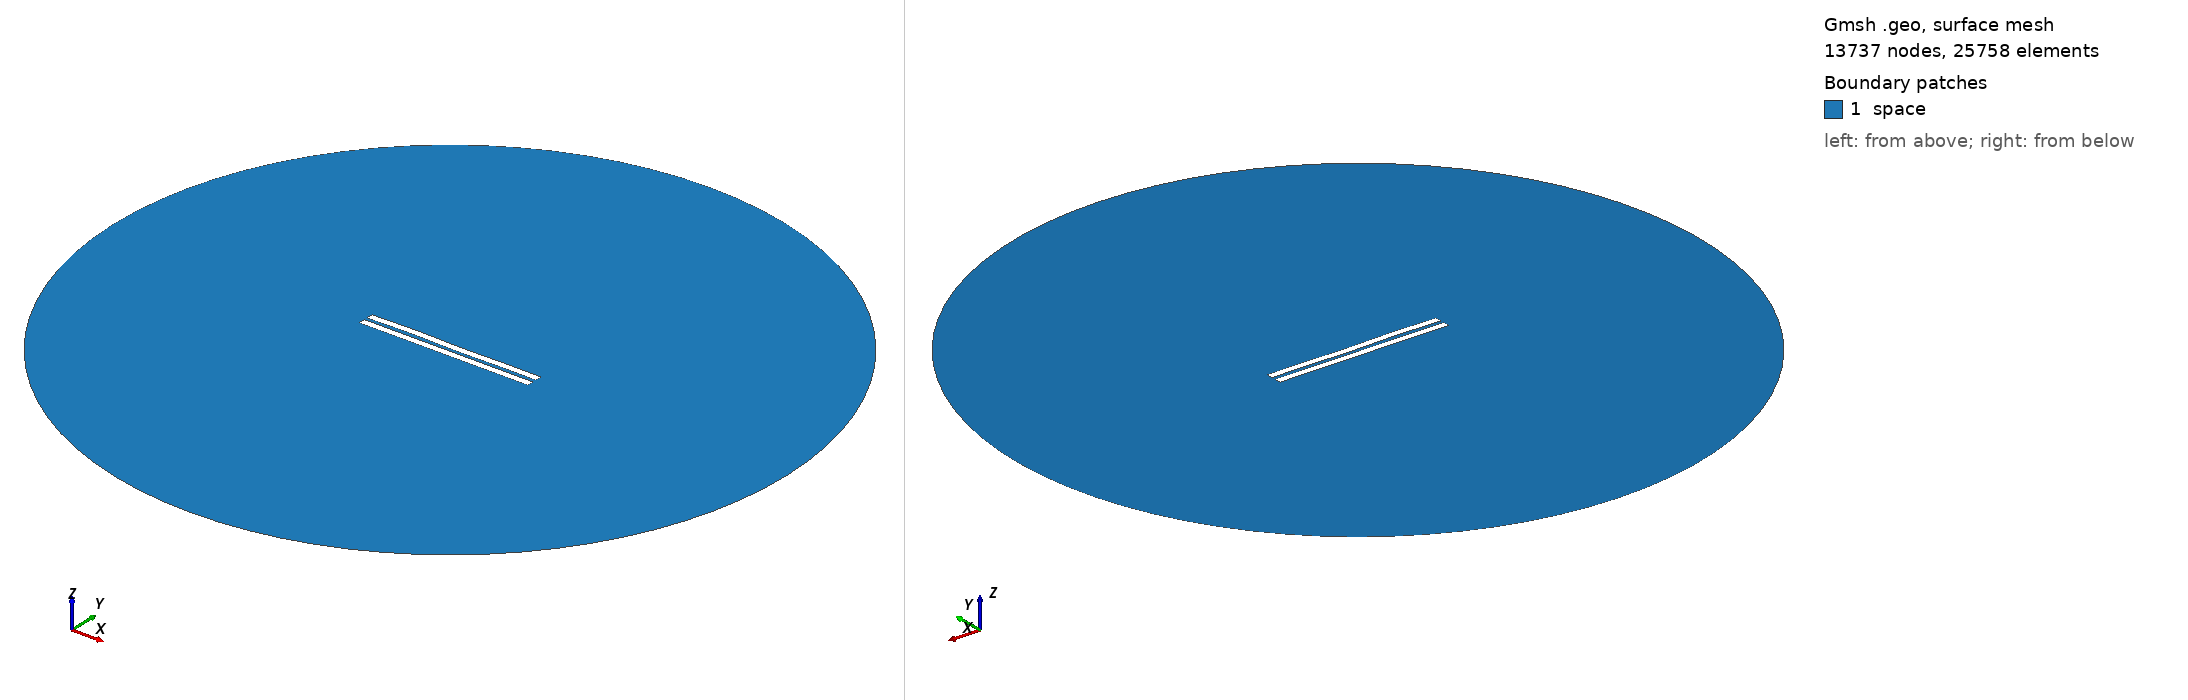

Gmsh geometry script, surface-meshed: 13737 nodes, 25758 surface elements. Boundary patches (legend numbers): 1 space. Left view from above one corner, right view from below the opposite corner. Legend entries are the model's physical surfaces. The drawing asked Gmsh for element sizes between 1% and 20% of the model's largest extent; the script's own settings can give other sizes.

=== 1850.geo (drawn) ===
//---------------------------------------
// Geometry kernel
//---------------------------------------

SetFactory("OpenCASCADE");



//---------------------------------------
// Parameters of the geometry
//---------------------------------------

// Overetch of the upper plate
overetch = 0.0;

// Distance between the plates
distance = 2.0;

// Discretization over the x axis (for the deformation)
nx = 50; 

// Length of the plate
L = 100 - overetch; 

// Number of modes
n = 4; 

// 1st mode coefficient
coeff(1) = 0.15;
beta(1) = 0.596864 * 3.1415926535 / L;

// 2nd mode coefficient
coeff(2) = 0.07499999999999998;
beta(2) = 1.49418 * 3.1415926535 / L;

// 3rd mode coefficient
coeff(3) = 0.15;
beta(3) = 2.50025 * 3.1415926535 / L;

// 4th mode coefficient
coeff(4) = 0.15;
beta(4) = 3.49999 * 3.1415926535 / L;



//---------------------------------------
// Upper plate (deformed rectangle)
//---------------------------------------

// Coordiantes of the upper plate
xmin = -50;
xmax = 50 - overetch;

// Height of the upper plate
yheight = 4 - 2 * overetch;

// Indexes of the points
UpperID[] = {};
LowerID[] = {};
LeftID[] = {};
RightID[] = {};

// Point index
p = 1;

// Horizontal edges
For i In {1:nx}
    x = xmin + (i-1)*(xmax - xmin)/(nx-1);

    y_bottom = distance / 2 + overetch;
    For j In {1:n}
        C = (Cosh(beta(j)*L) + Cos(beta(j)*L)) / (Sinh(beta(j)*L) + Sin(beta(j)*L));
        y_bottom  = y_bottom + coeff(j) * (Cosh(beta(j)*(x+50)) - Cos(beta(j)*(x+50)) - C * (Sinh(beta(j)*(x+50)) - Sin(beta(j)*(x+50))));
    EndFor

    y_top = y_bottom + yheight;

    Point(p) = {x, y_top, 0, 1.0};
    UpperID[i] = p;
    p = p + 1;

    Point(p) = {x, y_bottom, 0, 1.0};
    LowerID[i] = p;
    p = p + 1;
EndFor

// Create point lists
UpperPts[] = {}; LowerPts[] = {};
For i In {1:nx}
  UpperPts[] += {UpperID[i]};
  LowerPts[] += {LowerID[i]};
EndFor

// Build splines
Spline(1) = {UpperPts[]};
Spline(2) = {LowerPts[]};
Line(3) = {LowerPts[nx-1], UpperPts[nx-1]};
Line(4) = {LowerPts[0], UpperPts[0]};

// Build the plane surface
Curve Loop(1) = {2, 3, -1, -4};
Plane Surface(1) = {1};



//---------------------------------------
// Lower plate (rectangle)
//---------------------------------------

// Vertices
Point(1001) = {-50, -1, 0, 1.0};
Point(1002) = { 50, -1, 0, 1.0};
Point(1003) = { 50,  -5, 0, 1.0};
Point(1004) = {-50,  -5, 0, 1.0};

// Edges
Line(5) = {1001, 1002};
Line(6) = {1002, 1003};
Line(7) = {1003, 1004};
Line(8) = {1004, 1001};

// Plane surface
Line Loop(2) = {5, 6, 7, 8};
Plane Surface(2) = {2}; 



//---------------------------------------
// Outer (fictious) boundary
//---------------------------------------

// Points
Point(1005) = {0, 0, 0};       // Center
Point(1006) = {200, 0, 0};     // Start point
Point(1007) = {0, 200, 0};     // 90 degrees
Point(1008) = {-200, 0, 0};    // 180 degrees
Point(1009) = {0, -200, 0};    // 270 degrees

// Circle arcs (each needs start, center, end)
Circle(9) = {1006, 1005, 1007};
Circle(10) = {1007, 1005, 1008};
Circle(11) = {1008, 1005, 1009};
Circle(12) = {1009, 1005, 1006};

// Plane surface for the entire domain
Curve Loop(3) = {9, 10, 11, 12};
Surface(3) = {3};

// Subtract the plates from the whole domain to obtain the actual domain where we want to solve the equations
BooleanDifference{ Surface{3}; Delete; }{ Surface{1}; Surface{2}; Delete; }




//---------------------------------------
// Transfinite Lines/Curves
//---------------------------------------

// Set the number of points on the boundaries
r = 7;

// Plates
Transfinite Curve {1, 2} = 50*r Using Progression 1;
Transfinite Curve {3, 4} = 2*r Using Progression 1;
Transfinite Line {5, 7} = 50*r Using Progression 1;
Transfinite Line {6, 8} = 2*r Using Progression 1;

// Outer boundary
Transfinite Line {9, 10, 11, 12} = 20 Using Progression 1;



//---------------------------------------
// Physical groups
//---------------------------------------                

// Physical curves (boundaries)
Physical Line("force_segment", 10) = {2};
Physical Line("upper_plate", 11) = {1, 3, 4};
Physical Line("lower_plate", 12) = {5, 6, 7, 8};
Physical Line("boundary", 20) = {9, 10, 11, 12};

// Physical Surfaces
Physical Surface("space", 30) = {3};



//---------------------------------------
// 6. Generate the Mesh
//---------------------------------------

// 2D mesh generation
Mesh 2;
